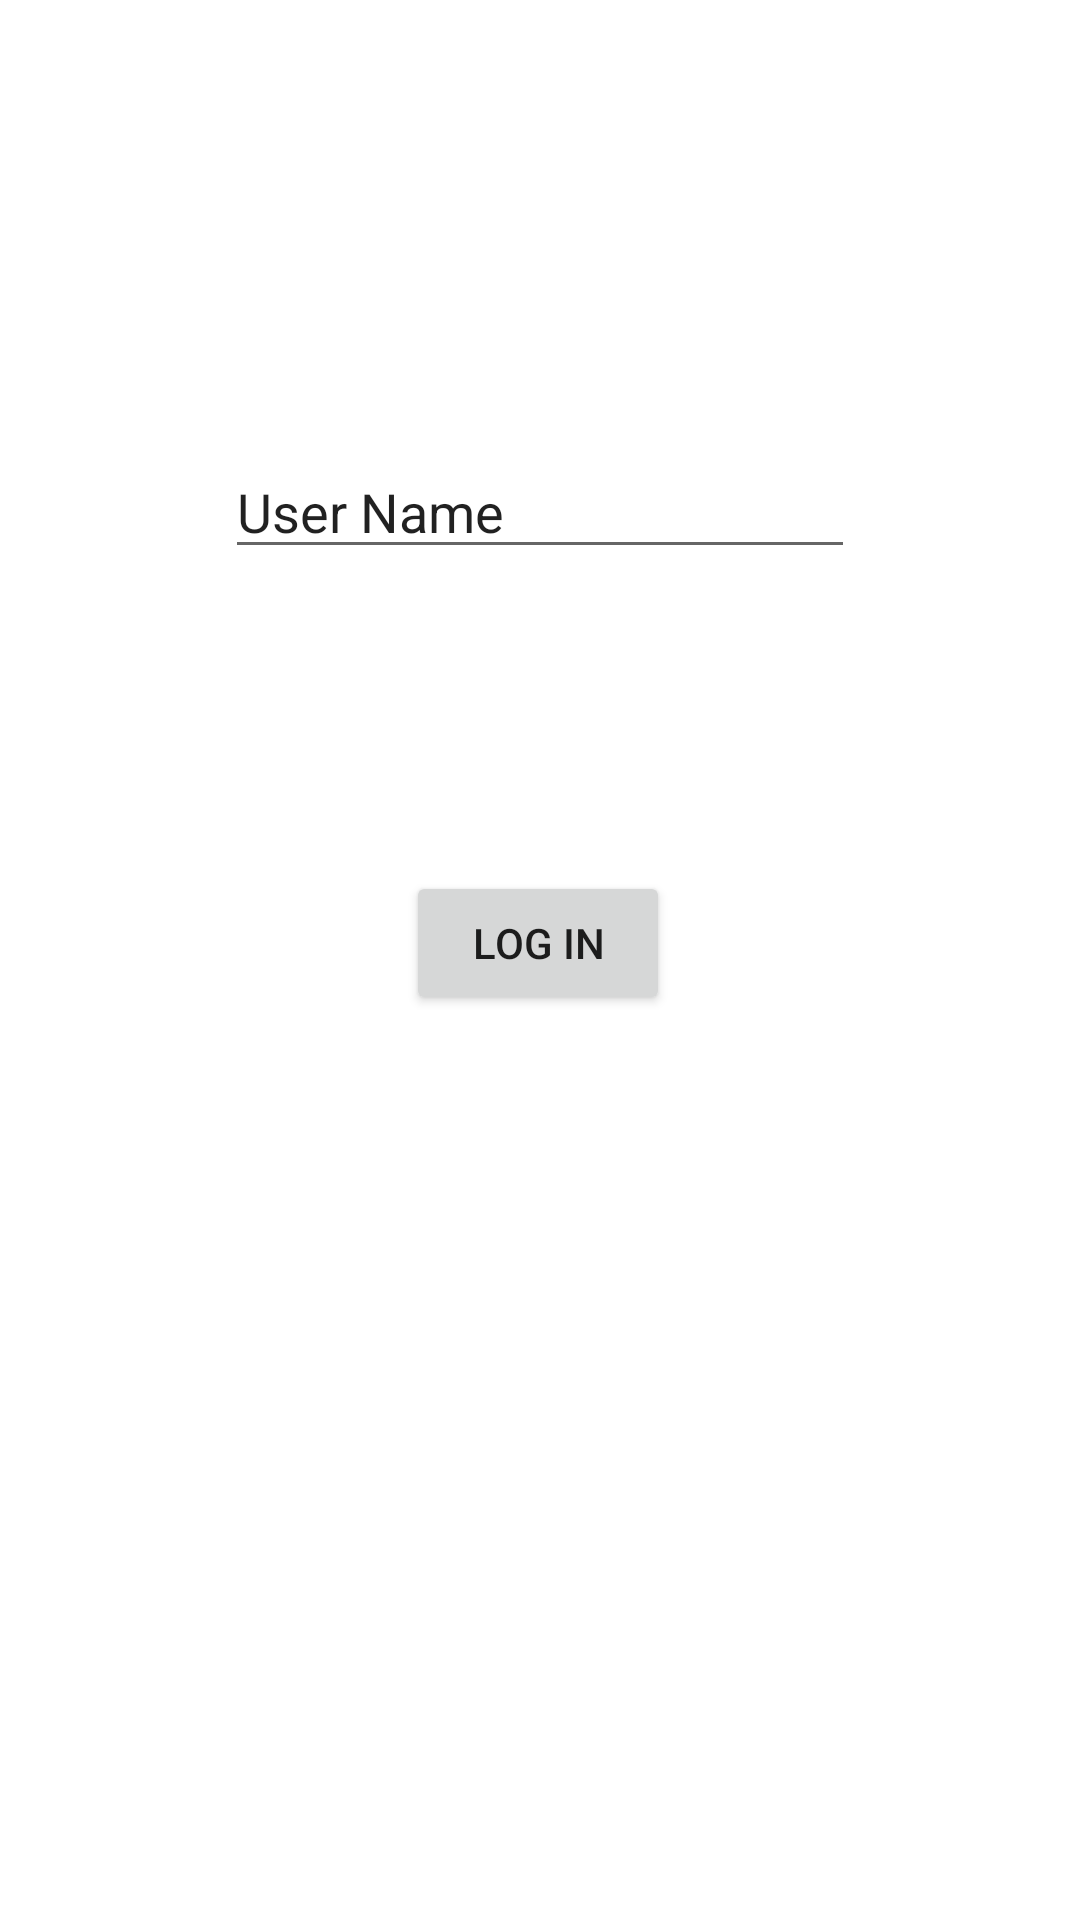

Produce the Android XML layout that renders to this screen, including the resource entries it uses.
<!-- AndroidManifest.xml: application theme Theme.Numad21s_firebase_team_puzzlers -->
<!-- res/layout/activity_login.xml -->
<?xml version="1.0" encoding="utf-8"?>
<androidx.constraintlayout.widget.ConstraintLayout xmlns:android="http://schemas.android.com/apk/res/android"
    xmlns:app="http://schemas.android.com/apk/res-auto"
    xmlns:tools="http://schemas.android.com/tools"
    android:layout_width="match_parent"
    android:layout_height="match_parent"
    tools:context=".LoginActivity">

    <TextView
        android:id="@+id/textview_second"
        android:layout_width="wrap_content"
        android:layout_height="wrap_content"
        app:layout_constraintEnd_toEndOf="parent"
        app:layout_constraintStart_toStartOf="parent"
        app:layout_constraintTop_toTopOf="parent" />

    <Button
        android:id="@+id/btn_set_user"
        android:layout_width="wrap_content"
        android:layout_height="wrap_content"
        android:onClick="loginUser"
        android:text="Log In"
        app:layout_constraintBottom_toBottomOf="parent"
        app:layout_constraintEnd_toEndOf="parent"
        app:layout_constraintHorizontal_bias="0.498"
        app:layout_constraintStart_toStartOf="parent"
        app:layout_constraintTop_toBottomOf="@+id/txt_my_user_name"
        app:layout_constraintVertical_bias="0.25" />

    <EditText
        android:id="@+id/txt_my_user_name"
        android:layout_width="wrap_content"
        android:layout_height="wrap_content"
        android:ems="10"
        android:inputType="textPersonName"
        android:text="User Name"
        app:layout_constraintBottom_toBottomOf="parent"
        app:layout_constraintEnd_toEndOf="parent"
        app:layout_constraintStart_toStartOf="parent"
        app:layout_constraintTop_toTopOf="parent"
        app:layout_constraintVertical_bias="0.248" />


</androidx.constraintlayout.widget.ConstraintLayout>
<!-- resources referenced by this layout -->
<resources>
  <style name="Theme.Numad21s_firebase_team_puzzlers" parent="Theme.MaterialComponents.DayNight.DarkActionBar">
          
          <item name="colorPrimary">@color/purple_500</item>
          <item name="colorPrimaryVariant">@color/purple_700</item>
          <item name="colorOnPrimary">@color/white</item>
          
          <item name="colorSecondary">@color/teal_200</item>
          <item name="colorSecondaryVariant">@color/teal_700</item>
          <item name="colorOnSecondary">@color/black</item>
          
          <item name="android:statusBarColor" tools:targetApi="l">?attr/colorPrimaryVariant</item>
          
      </style>
  <!-- not gathered from this repository: default colours our renderer supplied (Android Studio template values) -->
  <color name="purple_500">#FF6200EE</color>
  <color name="purple_700">#FF3700B3</color>
  <color name="teal_200">#FF03DAC5</color>
  <color name="teal_700">#FF018786</color>
  <color name="black">#FF000000</color>
  <color name="white">#FFFFFFFF</color>
</resources>
